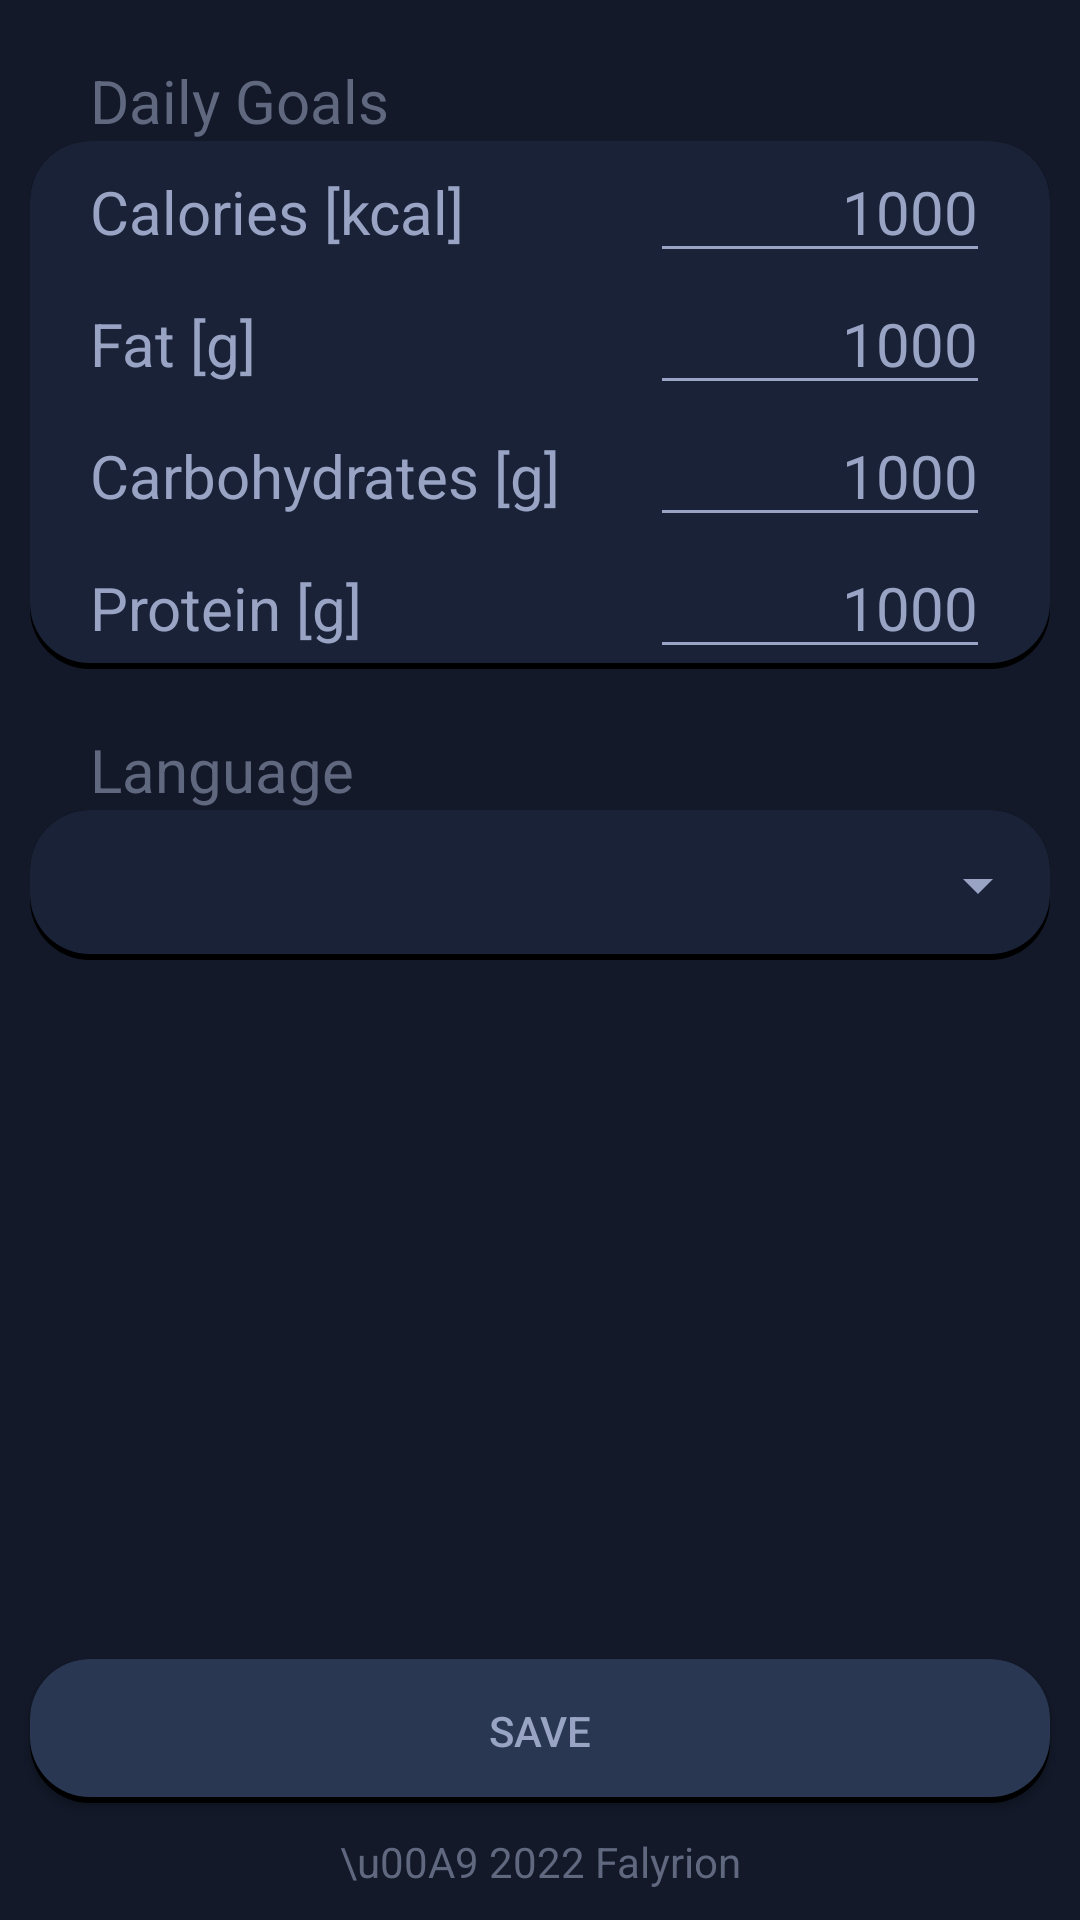

Write the Android layout XML for this screen, with the resource values it uses.
<!-- AndroidManifest.xml: application theme Theme.GymtonicApp -->
<!-- res/layout/fragment_settings.xml -->
<?xml version="1.0" encoding="utf-8"?>
<LinearLayout xmlns:android="http://schemas.android.com/apk/res/android"
    xmlns:tools="http://schemas.android.com/tools"
    xmlns:app="http://schemas.android.com/apk/res-auto"
    android:layout_width="match_parent"
    android:layout_height="match_parent"
    android:background="@color/dark_purple"
    android:orientation="vertical"
    tools:context=".fragments.Fragment_Settings">

    <ScrollView
        android:layout_width="match_parent"
        android:layout_height="0dp"
        android:layout_weight="1"
        android:layout_marginRight="10dp"
        android:layout_marginLeft="10dp">

        <LinearLayout
            android:layout_width="match_parent"
            android:layout_height="wrap_content"
            android:orientation="vertical">

            
            <TextView
                android:layout_width="wrap_content"
                android:layout_height="wrap_content"
                android:layout_marginStart="20dp"
                android:layout_marginTop="20dp"
                android:text="@string/settings_goals"
                android:textColor="@color/text_low"
                android:textSize="20sp"/>

            
            <TableLayout
                android:layout_width="match_parent"
                android:layout_height="wrap_content"
                android:background="@drawable/shape_box_round_middle">

                <TableRow
                    android:layout_width="match_parent"
                    android:layout_height="wrap_content">

                    <TextView
                        android:layout_width="wrap_content"
                        android:layout_height="40dp"
                        android:layout_marginLeft="20dp"
                        android:layout_weight="1"
                        android:text="@string/calories_kcal"
                        android:textAlignment="textStart"
                        android:textColor="@color/text_middle"
                        android:textSize="20sp" />

                    <EditText
                        android:id="@+id/editTextSettingsGoalsCal"
                        android:layout_width="match_parent"
                        android:layout_height="wrap_content"
                        android:layout_marginEnd="20dp"
                        android:layout_weight="2"
                        android:inputType="numberDecimal"
                        android:text="1000"
                        android:textAlignment="textEnd"
                        android:textColor="@color/text_middle"
                        android:textSize="20sp" />

                </TableRow>

                <TableRow
                    android:layout_width="match_parent"
                    android:layout_height="wrap_content">

                    <TextView
                        android:layout_width="wrap_content"
                        android:layout_height="30dp"
                        android:layout_weight="1"
                        android:text="@string/fat_g"
                        android:textSize="20sp"
                        android:textAlignment="viewStart"
                        android:textColor="@color/text_middle"
                        android:layout_marginStart="20dp"/>

                    <EditText
                        android:id="@+id/editTextSettingsGoalsFat"
                        android:layout_width="match_parent"
                        android:layout_height="wrap_content"
                        android:layout_marginEnd="20dp"
                        android:layout_weight="2"
                        android:text="1000"
                        android:inputType="numberDecimal"
                        android:textAlignment="textEnd"
                        android:textColor="@color/text_middle"
                        android:textSize="20sp" />
                </TableRow>

                <TableRow
                    android:layout_width="match_parent"
                    android:layout_height="wrap_content">

                    <TextView
                        android:layout_width="wrap_content"
                        android:layout_height="30dp"
                        android:layout_weight="1"
                        android:text="@string/carbs_g"
                        android:textSize="20sp"
                        android:textAlignment="viewStart"
                        android:textColor="@color/text_middle"
                        android:layout_marginStart="20dp"/>

                    <EditText
                        android:id="@+id/editTextSettingsGoalsCarbs"
                        android:layout_width="match_parent"
                        android:layout_height="wrap_content"
                        android:layout_marginEnd="20dp"
                        android:layout_weight="2"
                        android:text="1000"
                        android:inputType="numberDecimal"
                        android:textAlignment="textEnd"
                        android:textColor="@color/text_middle"
                        android:textSize="20sp" />
                </TableRow>

                <TableRow
                    android:layout_width="match_parent"
                    android:layout_height="wrap_content">

                    <TextView
                        android:layout_width="wrap_content"
                        android:layout_height="30dp"
                        android:layout_weight="1"
                        android:text="@string/protein_g"
                        android:textSize="20dp"
                        android:textAlignment="viewStart"
                        android:textColor="@color/text_middle"
                        android:layout_marginStart="20dp"/>

                    <EditText
                        android:id="@+id/editTextSettingsGoalsProtein"
                        android:layout_width="match_parent"
                        android:layout_height="wrap_content"
                        android:layout_marginEnd="20dp"
                        android:layout_weight="2"
                        android:text="1000"
                        android:inputType="numberDecimal"
                        android:textAlignment="textEnd"
                        android:textColor="@color/text_middle"
                        android:textSize="20dp" />
                </TableRow>

            </TableLayout>

            
            <TextView
                android:layout_width="wrap_content"
                android:layout_height="wrap_content"
                android:layout_marginStart="20dp"
                android:layout_marginTop="20dp"
                android:text="@string/settings_lang"
                android:textColor="@color/text_low"
                android:textSize="20sp"/>

            
            <LinearLayout
                android:layout_width="match_parent"
                android:layout_height="50dp"
                android:background="@drawable/shape_box_round_middle">

                <Spinner
                    android:id="@+id/spinnerLanguages"
                    android:layout_width="match_parent"
                    android:layout_height="match_parent"
                    android:layout_marginStart="10dp"
                    android:tooltipText="Select language"/>

            </LinearLayout>

        </LinearLayout>


    </ScrollView>

    <Space
        android:layout_width="match_parent"
        android:layout_height="20dp" />

    <androidx.appcompat.widget.AppCompatButton
        android:id="@+id/buttonSaveSettings"
        android:layout_width="match_parent"
        android:layout_height="wrap_content"
        android:layout_marginRight="10dp"
        android:layout_marginLeft="10dp"
        android:layout_marginBottom="10dp"
        android:background="@drawable/shape_box_round_light"
        android:textColor="@color/text_middle"
        android:text="@string/button_text_save" />

    <TextView
        android:layout_width="match_parent"
        android:layout_height="wrap_content"
        android:layout_marginBottom="10dp"
        android:gravity="center"
        android:text="\u00A9 2022 Falyrion"/>


</LinearLayout>
<!-- resources referenced by this layout -->
<resources>
  <color name="dark_purple">#131929</color>
  <color name="text_low">#60687F</color>
  <color name="text_middle">#99A4C5</color>
  <!-- drawable shape_box_round_light (drawable-v24) -->
  <?xml version="1.0" encoding="utf-8"?>
  <layer-list xmlns:android="http://schemas.android.com/apk/res/android">
      
      <item>
          <shape android:shape="rectangle">
              <corners
                  android:bottomRightRadius="20dp"
                  android:bottomLeftRadius="20dp"
                  android:topRightRadius="20dp"
                  android:topLeftRadius="20dp"/>
              <solid
                  android:color="@color/black" />
          </shape>
      </item>
  
      
      <item
          android:left="0dp"
          android:right="0dp"
          android:top="0dp"
          android:bottom="2dp">
          <shape android:shape="rectangle">
              <corners
                  android:bottomRightRadius="20dp"
                  android:bottomLeftRadius="20dp"
                  android:topRightRadius="20dp"
                  android:topLeftRadius="20dp" />
              <solid
                  android:color="@color/light_purple" />
          </shape>
      </item>
  </layer-list>
  <!-- drawable shape_box_round_middle (drawable-v24) -->
  <?xml version="1.0" encoding="utf-8"?>
  <layer-list xmlns:android="http://schemas.android.com/apk/res/android">
      
      <item>
          <shape android:shape="rectangle">
              <corners
                  android:bottomRightRadius="20dp"
                  android:bottomLeftRadius="20dp"
                  android:topRightRadius="20dp"
                  android:topLeftRadius="20dp"/>
              <solid
                  android:color="@color/black" />
          </shape>
      </item>
  
      
      <item
          android:left="0dp"
          android:right="0dp"
          android:top="0dp"
          android:bottom="2dp">
          <shape android:shape="rectangle">
              <corners
                  android:bottomRightRadius="20dp"
                  android:bottomLeftRadius="20dp"
                  android:topRightRadius="20dp"
                  android:topLeftRadius="20dp" />
              <solid
                  android:color="@color/middle_purple" />
          </shape>
      </item>
  </layer-list>
  <string name="button_text_save">Save</string>
  <string name="calories_kcal">Calories [kcal]</string>
  <string name="carbs_g">Carbohydrates [g]</string>
  <string name="fat_g">Fat [g]</string>
  <string name="protein_g">Protein [g]</string>
  <string name="settings_goals">Daily Goals</string>
  <string name="settings_lang">Language</string>
  <style name="Theme.GymtonicApp" parent="Theme.MaterialComponents.DayNight.NoActionBar">
          
          <item name="colorPrimary">@color/light_purple</item>
          <item name="colorPrimaryVariant">@color/dark_purple</item>
          <item name="colorOnPrimary">@color/white</item>
          <item name="android:textColor">@color/text_low</item>  
          
          <item name="colorSecondary">@color/text_low</item>
          <item name="colorSecondaryVariant">@color/text_low</item>
          <item name="colorOnSecondary">@color/black</item>
          
          <item name="android:statusBarColor" tools:targetApi="l">?attr/colorPrimaryVariant</item>
          
          <item name="colorControlNormal">@color/text_middle</item>  
          
      </style>
  <color name="black">#FF000000</color>
  <color name="light_purple">#2A3752</color>
  <color name="middle_purple">#1A2237</color>
  <color name="white">#FFFFFFFF</color>
</resources>
